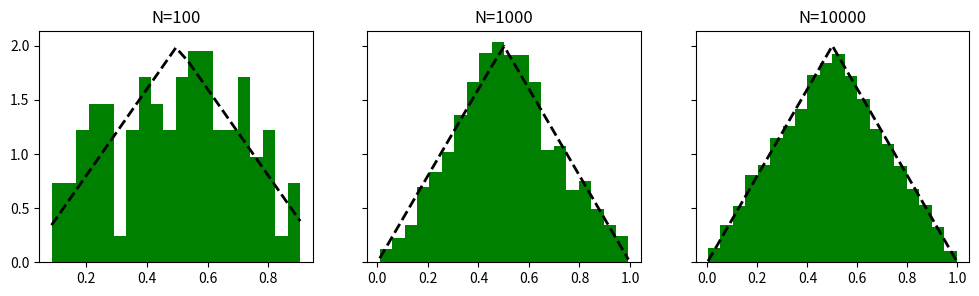

Python code for this plot:
import random
import matplotlib.pyplot as plt
import numpy as np

def tri(low,high,mode,x):
    left = 2*(x-low)/((high-low)*(mode-low))
    right = 2*(high-x)/((high-low)*(mode-low))
    return np.where(x<=mode,left,right)

N1,N2,N3 = 100,1000,10000
low = 0
high = 1
mode = 0.5
numbers1 = [random.triangular(low,high,mode) for _ in range(N1)]
numbers2 = [random.triangular(low,high,mode) for _ in range(N2)]
numbers3 = [random.triangular(low,high,mode) for _ in range(N3)]
fig,(ax1,ax2,ax3) = plt.subplots(1,3,figsize=(12,3),sharey=True)

n1,bins1,patches1 = ax1.hist(numbers1,bins=20,color="g",density=True)
ax1.plot(bins1,tri(low,high,mode,bins1),"--k",lw=2)
ax1.set_title("N=100")

n2,bins2,patches2 = ax2.hist(numbers2,bins=20,color="g",density=True)
ax2.plot(bins2,tri(low,high,mode,bins2),"--k",lw=2)
ax2.set_title("N=1000")

n3,bins3,patches3 = ax3.hist(numbers3,bins=20,color="g",density=True)
ax3.plot(bins3,tri(low,high,mode,bins3),"--k",lw=2)
ax3.set_title("N=10000")
plt.show()
